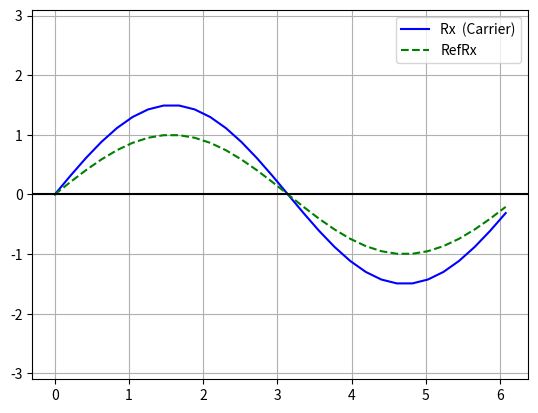

This figure's Python source:
import numpy as np
import matplotlib.pyplot as plt
pi = np.pi

# PARAMETERS
TIME_VECTOR_SIZE = 30
TX_AMP = 1.5
REF_RX_DEV = 0 # deviation od receiver refertence frequency

# CALCULATION
t = np.linspace(0, 2*pi,TIME_VECTOR_SIZE, endpoint=False)

Carrier = np.sin(t)
Tx = TX_AMP * Carrier

Rx = Tx # Ideal channel

Ref = np.sin(t+REF_RX_DEV)
Rx_dot_Ref  = np.dot(Rx, Ref)
RxAmpl = 2*(Rx_dot_Ref/TIME_VECTOR_SIZE) # normalisation

Error = 100 * (TX_AMP - RxAmpl)/TX_AMP

# PRESENTATION
plt.plot(t, Rx,    '-' , label='Rx  (Carrier)',     color='blue')
plt.plot(t, Ref, '--', label='RefRx',color='green')
plt.ylim(-3.1, 3.1)
plt.legend()
plt.grid()
plt.axhline(y=0,color='black')
plt.show()

print(f'TX_AMP={TX_AMP}')
print(f'REF_RX_DEV={REF_RX_DEV:0.2f}')
print(f'RxAmpl={RxAmpl:0.1f}')
print(f'Error={Error:0.1f}%')

